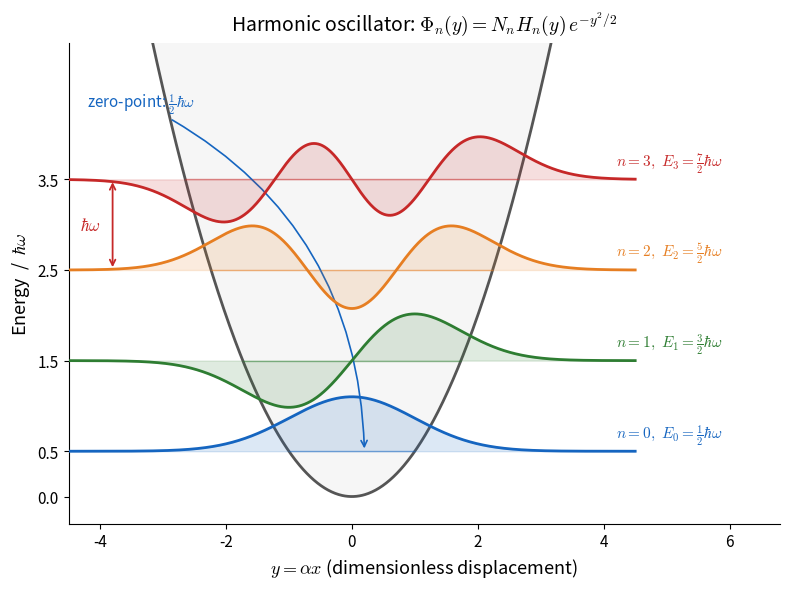

Python code for this plot: (Note: this script raises an exception after producing the figure.)
import numpy as np
import matplotlib.pyplot as plt
import matplotlib
from numpy.polynomial.hermite_e import hermeval
matplotlib.rcParams['mathtext.fontset'] = 'cm'

# Harmonic oscillator wavefunctions in dimensionless coordinate y = alpha*x
# psi_n(y) = N_n * H_n(y) * exp(-y^2/2), with "physicist" Hermite H_n
# Physicist's Hermite polynomials (explicit, low orders)
def H(n, y):
    if n == 0: return np.ones_like(y)
    if n == 1: return 2 * y
    if n == 2: return 4 * y**2 - 2
    if n == 3: return 8 * y**3 - 12 * y
    raise ValueError

def phi(n, y):
    from math import factorial, pi, sqrt
    N = 1.0 / np.sqrt(2**n * factorial(n) * np.sqrt(np.pi))
    return N * H(n, y) * np.exp(-y**2 / 2)

y = np.linspace(-4.5, 4.5, 800)
V = 0.5 * y**2  # parabolic potential in units where hbar*omega = 1 (so E_n = n + 1/2)

fig, ax = plt.subplots(figsize=(8, 6))

# Plot potential
ax.plot(y, V, '-', color='#555555', lw=2, zorder=2)
ax.fill_between(y, V, 12, color='#EEEEEE', alpha=0.5, zorder=1)

colors = ['#1565C0', '#2E7D32', '#E67E22', '#C62828']
scale = 0.8  # visual scale of wavefunction

for n in range(4):
    E = n + 0.5
    # Draw energy level across classical turning points y = +-sqrt(2E)
    tp = np.sqrt(2 * E)
    ax.hlines(E, -tp, tp, color=colors[n], lw=1.0, alpha=0.5, zorder=3)
    # Wavefunction offset by E_n
    psi = phi(n, y)
    ax.plot(y, E + scale * psi, color=colors[n], lw=2, zorder=5)
    # Fill under wavefunction to baseline E
    ax.fill_between(y, E, E + scale * psi, color=colors[n], alpha=0.15, zorder=4)
    # Label on the right
    x_label = 4.2
    ax.text(x_label, E + 0.05, rf'$n={n},\ E_{n}=\frac{{{2*n+1}}}{{2}}\hbar\omega$',
            color=colors[n], fontsize=11, va='bottom', ha='left', fontweight='bold')

# Annotate zero-point energy (upper-left area, away from wavefunction clusters)
ax.annotate(r'zero-point: $\frac{1}{2}\hbar\omega$',
            xy=(0.2, 0.5), xytext=(-4.2, 4.3),
            fontsize=11, color='#1565C0',
            arrowprops=dict(arrowstyle='->', color='#1565C0', lw=1.2,
                            connectionstyle='arc3,rad=-0.3'))

# Annotate equal spacing on far left (between n=2 and n=3 to avoid wavefunctions)
ax.annotate('', xy=(-3.8, 3.5), xytext=(-3.8, 2.5),
            arrowprops=dict(arrowstyle='<->', color='#C62828', lw=1.3))
ax.text(-4.0, 3.0, r'$\hbar\omega$', fontsize=12, color='#C62828',
        ha='right', va='center', fontweight='bold')

# Axes
ax.set_xlabel(r'$y = \alpha x$ (dimensionless displacement)', fontsize=13)
ax.set_ylabel(r'Energy  /  $\hbar\omega$', fontsize=13)
ax.set_title(r'Harmonic oscillator: $\Phi_n(y) = N_n H_n(y)\,e^{-y^2/2}$',
             fontsize=14, pad=10)
ax.set_xlim(-4.5, 6.8)
ax.set_ylim(-0.3, 5.0)
ax.set_yticks([0, 0.5, 1.5, 2.5, 3.5])
ax.tick_params(labelsize=11)
ax.spines['top'].set_visible(False)
ax.spines['right'].set_visible(False)

plt.tight_layout()
out = '/Users/yuan/grad-exam-physics-chem/物理化学7/figures/harmonic_wavefunctions.png'
plt.savefig(out, dpi=200, bbox_inches='tight', facecolor='white')
plt.close()
print('Saved:', out)
